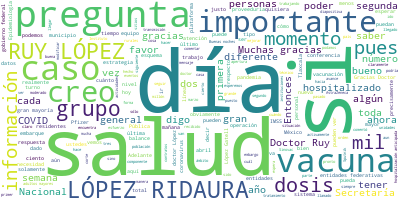

Data behind this chart, as committed beside it:
Participante, Texto, Sentimiento, Palabras, Dia, Mes, Anio
RUY LOPEZ RIDAURA, RUY LÓPEZ RIDAURA, DIRECTOR GENERAL DEL …, 0.0, 35, 28, 02, 2021
RUY LOPEZ RIDAURA, Y como comenta la doctora Nucamendi, aho…, 0.0, 24, 28, 02, 2021
RUY LOPEZ RIDAURA, Ya también están familiarizados con las …, 0.0, 50, 28, 02, 2021
RUY LOPEZ RIDAURA, Y del total… Como pueden ver, la tendenc…, 0.0, 63, 28, 02, 2021
RUY LOPEZ RIDAURA, En la siguiente diapositiva lo que vemos…, 0.0, 39, 28, 02, 2021
RUY LOPEZ RIDAURA, Y como pueden ver, en el recuadro de aba…, 0.0, 34, 28, 02, 2021
RUY LOPEZ RIDAURA, Y como verán también, la gráfica muestra…, 0.0, 45, 28, 02, 2021
RUY LOPEZ RIDAURA, En la siguiente, también familiarizados …, 0.0, 23, 28, 02, 2021
RUY LOPEZ RIDAURA, Como pueden ver en la parte superior,?al…, 0.0, 70, 28, 02, 2021
RUY LOPEZ RIDAURA, Y sólo?comentar?que aun activamente se e…, 0.0, 32, 28, 02, 2021
RUY LOPEZ RIDAURA, El personal educativo son 17 mil y tenem…, 0.0, 80, 28, 02, 2021
RUY LOPEZ RIDAURA, Y, finalmente, en la parte de abajo refl…, 0.0, 66, 28, 02, 2021
RUY LOPEZ RIDAURA, Y ya también están familiarizados con es…, 0.0, 113, 28, 02, 2021
RUY LOPEZ RIDAURA, Y como pueden ver también tenemos la not…, 0.0, 60, 28, 02, 2021
RUY LOPEZ RIDAURA, El porcentaje de?Esavi, ya considerando …, 0.0, 21, 28, 02, 2021
RUY LOPEZ RIDAURA, Y también tenemos aquí una descripción g…, 0.0, 59, 28, 02, 2021
RUY LOPEZ RIDAURA, La siguiente por favor. Solamente para r…, 0.0, 64, 28, 02, 2021
RUY LOPEZ RIDAURA, La que más hemos recibido hasta el momen…, 0.0, 75, 28, 02, 2021
RUY LOPEZ RIDAURA, Importante, ya para terminar, en la últi…, 0.0, 72, 28, 02, 2021
RUY LOPEZ RIDAURA, Una de las limitantes principales en la …, 0.0, 38, 28, 02, 2021
RUY LOPEZ RIDAURA, El grupo prioritario ahora en el que est…, 0.0, 69, 28, 02, 2021
RUY LOPEZ RIDAURA, Ahora la prioridad son los adultos mayor…, 0.0, 61, 28, 02, 2021
RUY LOPEZ RIDAURA, Pero para que esto funcione, para que fu…, 0.0, 71, 28, 02, 2021
RUY LOPEZ RIDAURA, Si esto lo entendemos, es un acto muy im…, 0.0, 44, 28, 02, 2021
RUY LOPEZ RIDAURA, La utilización también del registro en l…, 0.0, 31, 28, 02, 2021
RUY LOPEZ RIDAURA, Muchas gracias y quedamos atentos a preg…, 0.0, 9, 28, 02, 2021
GABRIELA DEL CARMEN NUCAMENDI CERVANTES, Muchas gracias, doctor Ruy López Ridaura…, 0.0, 6, 28, 02, 2021
GABRIELA DEL CARMEN NUCAMENDI CERVANTES, Le daremos la palabra a nuestros compañe…, 0.0, 8, 28, 02, 2021
GABRIELA DEL CARMEN NUCAMENDI CERVANTES, Adelante, por favor., 0.0, 3, 28, 02, 2021
PREGUNTA, ?Qué tal, muy buenas noches, doctor, doc…, 0.0, 15, 28, 02, 2021
PREGUNTA, Pues la pregunta obligada del día, saber…, 0.0, 45, 28, 02, 2021
PREGUNTA, Y bueno, también de alguna manera tambié…, 0.0, 28, 28, 02, 2021
GABRIELA DEL CARMEN NUCAMENDI CERVANTES, ?Gracias. Doctor Ruy, le cedería la pala…, 0.0, 18, 28, 02, 2021
RUY LOPEZ RIDAURA, RUY LÓPEZ RIDAURA:?Sí, muchísimas gracia…, 0.0, 15, 28, 02, 2021
RUY LOPEZ RIDAURA, A ver, queremos ser muy claros. Es total…, 0.0, 99, 28, 02, 2021
GABRIELA DEL CARMEN NUCAMENDI CERVANTES, Doctor Ruy, la pregunta es: ¿para cuándo…, 0.0, 21, 28, 02, 2021
RUY LOPEZ RIDAURA, RUY LÓPEZ RIDAURA:?Sí, pues eso?ya estar…, 0.0, 71, 28, 02, 2021
GABRIELA DEL CARMEN NUCAMENDI CERVANTES, ?Por favor, compañero., 0.0, 3, 28, 02, 2021
PREGUNTA, ?Gracias. Gerardo Suárez, de?El Heraldo …, 0.0, 10, 28, 02, 2021
PREGUNTA, Respecto al estado de salud del doctor L…, 0.0, 27, 28, 02, 2021
PREGUNTA, Otra pregunta es: a un año del primer ca…, 0.0, 44, 28, 02, 2021
PREGUNTA, Y?por último, de las 800 mil vacunas de?…, 0.0, 28, 28, 02, 2021
PREGUNTA, Gracias., 0.0, 1, 28, 02, 2021
GABRIELA DEL CARMEN NUCAMENDI CERVANTES, Doctor Ruy, ¿ sí pudo escuchar las tres …, 0.0, 9, 28, 02, 2021
RUY LOPEZ RIDAURA, RUY LÓPEZ RIDAURA:?Sí, sí, perfectamente…, 0.0, 33, 28, 02, 2021
RUY LOPEZ RIDAURA, No es ningún… Digo, se ha dicho y lo vue…, 0.0, 124, 28, 02, 2021
RUY LOPEZ RIDAURA, Entonces, en ese sentido de una hospital…, 0.0, 51, 28, 02, 2021
RUY LOPEZ RIDAURA, De la tercera pregunta, sí llegaron unas…, 0.0, 43, 28, 02, 2021
RUY LOPEZ RIDAURA, No se quiso retrasar el embarque, pero a…, 0.0, 110, 28, 02, 2021
RUY LOPEZ RIDAURA, Y?por último, yo creo que la pregunta de…, 0.0, 81, 28, 02, 2021
RUY LOPEZ RIDAURA, Uno que creo que es muy importante y tam…, 0.0, 82, 28, 02, 2021
RUY LOPEZ RIDAURA, Hemos estado trabajando, se realizaron m…, 0.0, 74, 28, 02, 2021
RUY LOPEZ RIDAURA, Y hay toda una serie de oportunidades y …, 0.0, 57, 28, 02, 2021
RUY LOPEZ RIDAURA, Creo que en general un año, un año siemp…, 0.0, 110, 28, 02, 2021
RUY LOPEZ RIDAURA, Creo que en general se han buscado siemp…, 0.0, 83, 28, 02, 2021
RUY LOPEZ RIDAURA, Y creo que en este tiempo eso fue una pr…, 0.0, 27, 28, 02, 2021
RUY LOPEZ RIDAURA, Pero también hubo un gran componente imp…, 0.0, 53, 28, 02, 2021
RUY LOPEZ RIDAURA, Y también la estrategia comunitaria, don…, 0.0, 65, 28, 02, 2021
RUY LOPEZ RIDAURA, Creo que el balance… Hemos tenido un apr…, 0.0, 24, 28, 02, 2021
RUY LOPEZ RIDAURA, Agradeciendo también a los diferentes gr…, 0.0, 53, 28, 02, 2021
... 110 more rows
